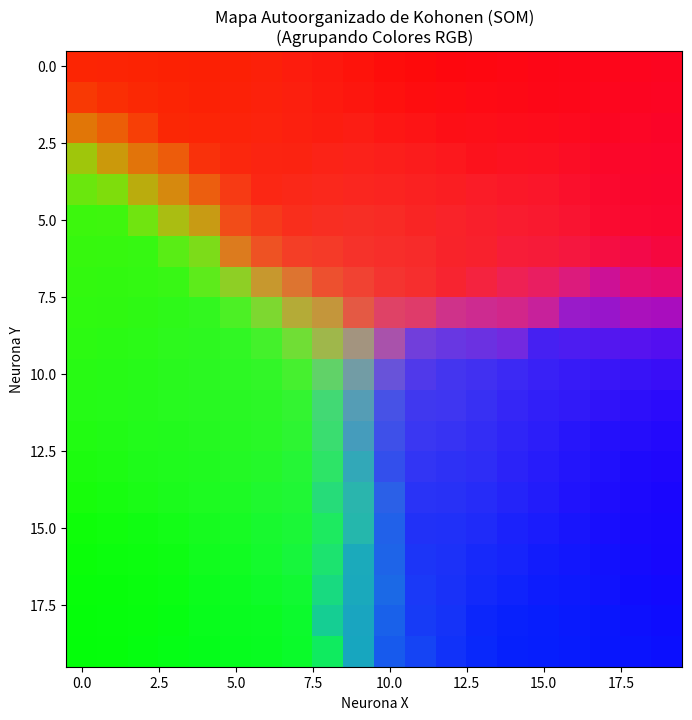
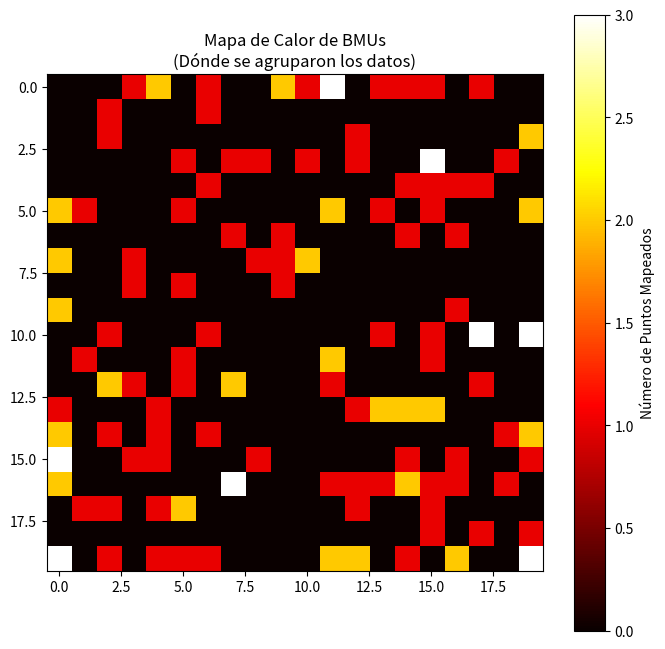

The script that saved these images, in order:
import numpy as np
import matplotlib.pyplot as plt

# --- 1. Generar Datos Sintéticos (Colores RGB) ---
# Vamos a crear 3 grupos de colores (rojos, verdes, azules)
np.random.seed(42)
N_puntos_por_clase = 50
# Grupo 1: Rojos (R alto, G/B bajos)
data_reds = np.random.rand(N_puntos_por_clase, 3) * [1.0, 0.2, 0.2] + [0.5, 0, 0]
# Grupo 2: Verdes (G alto, R/B bajos)
data_greens = np.random.rand(N_puntos_por_clase, 3) * [0.2, 1.0, 0.2] + [0, 0.5, 0]
# Grupo 3: Azules (B alto, R/G bajos)
data_blues = np.random.rand(N_puntos_por_clase, 3) * [0.2, 0.2, 1.0] + [0, 0, 0.5]

# Mezclamos todos los datos (el algoritmo solo ve esta lista)
X_data = np.concatenate((data_reds, data_greens, data_blues))
# También guardamos los colores reales para la visualización
y_colors = np.concatenate((
    [[1,0,0]] * N_puntos_por_clase, # Etiquetas Rojas
    [[0,1,0]] * N_puntos_por_clase, # Etiquetas Verdes
    [[0,0,1]] * N_puntos_por_clase  # Etiquetas Azules
))
# Barajar los datos y las etiquetas juntos
shuffle_idx = np.random.permutation(len(X_data))
X_data = X_data[shuffle_idx]
y_colors = y_colors[shuffle_idx]


# --- 2. El Algoritmo: Mapa Autoorganizado (SOM) ---

class SOM:
    def __init__(self, map_width, map_height, input_dim, learning_rate, radius):
        self.map_width = map_width
        self.map_height = map_height
        self.input_dim = input_dim # Dimensión de los datos (ej. 3 para RGB)
        self.lr = learning_rate
        self.radius = radius # Radio de vecindad inicial
        
        # Inicializar los pesos (el "mapa") aleatoriamente
        # Cada neurona (pixel) del mapa tiene un vector de pesos de 3D (RGB)
        self.weights = np.random.rand(map_width, map_height, input_dim)

    def _find_bmu(self, x):
        """Encuentra la Unidad de Mejor Coincidencia (BMU) para un dato x."""
        min_dist = np.inf
        bmu_idx = (0, 0)
        for i in range(self.map_width):
            for j in range(self.map_height):
                w = self.weights[i, j, :]
                dist = np.linalg.norm(x - w) # Distancia Euclidiana
                if dist < min_dist:
                    min_dist = dist
                    bmu_idx = (i, j)
        return bmu_idx

    def _update_weights(self, x, bmu_idx, t, max_iter):
        """Actualiza los pesos del BMU y sus vecinos."""
        
        # Encoger el radio y la tasa de aprendizaje con el tiempo
        current_radius = self.radius * (1 - t / max_iter)
        current_lr = self.lr * (1 - t / max_iter)
        
        for i in range(self.map_width):
            for j in range(self.map_height):
                w = self.weights[i, j, :]
                # Distancia en la *cuadrícula* (mapa 2D)
                dist_to_bmu = np.linalg.norm(np.array([i, j]) - np.array(bmu_idx))
                
                # Si está dentro del radio de vecindad...
                if dist_to_bmu <= current_radius:
                    # Calcular la influencia (más cerca = más influencia)
                    influence = np.exp(- (dist_to_bmu**2) / (2 * current_radius**2))
                    
                    # Actualizar el peso (tirar de él hacia el dato x)
                    new_w = w + current_lr * influence * (x - w)
                    self.weights[i, j, :] = new_w / np.linalg.norm(new_w) # Normalizar (para colores)

    def fit(self, X, num_iterations):
        """Entrena el SOM."""
        print(f"--- Entrenando SOM ({self.map_width}x{self.map_height}) ---")
        max_iter = num_iterations
        for t in range(max_iter):
            if (t+1) % 100 == 0:
                print(f"  Iteración {t+1}/{max_iter}...")
            # 1. Muestreo: Tomar un dato al azar
            x = X[np.random.randint(0, len(X))]
            
            # 2. Competición: Encontrar BMU
            bmu_idx = self._find_bmu(x)
            
            # 3. Actualización (Cooperación)
            self._update_weights(x, bmu_idx, t, max_iter)
        print("Entrenamiento finalizado.")

# --- 3. Ejecutar y Visualizar ---
MAP_SIZE = 20 # 20x20
som = SOM(map_width=MAP_SIZE, map_height=MAP_SIZE, input_dim=3, 
          learning_rate=0.5, radius=MAP_SIZE/2)

som.fit(X_data, num_iterations=1000)

# --- 4. Visualización ---
print("\nVisualizando el Mapa Autoorganizado...")
# El resultado es el mapa de pesos 'som.weights'
# Cada pixel (i,j) tiene un color (R,G,B)
plt.figure(figsize=(8, 8))
plt.title('Mapa Autoorganizado de Kohonen (SOM)\n(Agrupando Colores RGB)')
# 'imshow' muestra una matriz como una imagen
plt.imshow(som.weights)
plt.xlabel('Neurona X')
plt.ylabel('Neurona Y')
plt.show()

# --- Visualización 2: Mapa de calor de BMUs ---
# Ver dónde "cayeron" los datos de entrenamiento
print("Visualizando mapa de calor de datos...")
heatmap = np.zeros((MAP_SIZE, MAP_SIZE))
for x, color in zip(X_data, y_colors):
    bmu_idx = som._find_bmu(x)
    heatmap[bmu_idx] += 1 # Contar cuántos puntos cayeron aquí

plt.figure(figsize=(8, 8))
plt.title('Mapa de Calor de BMUs\n(Dónde se agruparon los datos)')
plt.imshow(heatmap, cmap='hot')
plt.colorbar(label='Número de Puntos Mapeados')
plt.show()